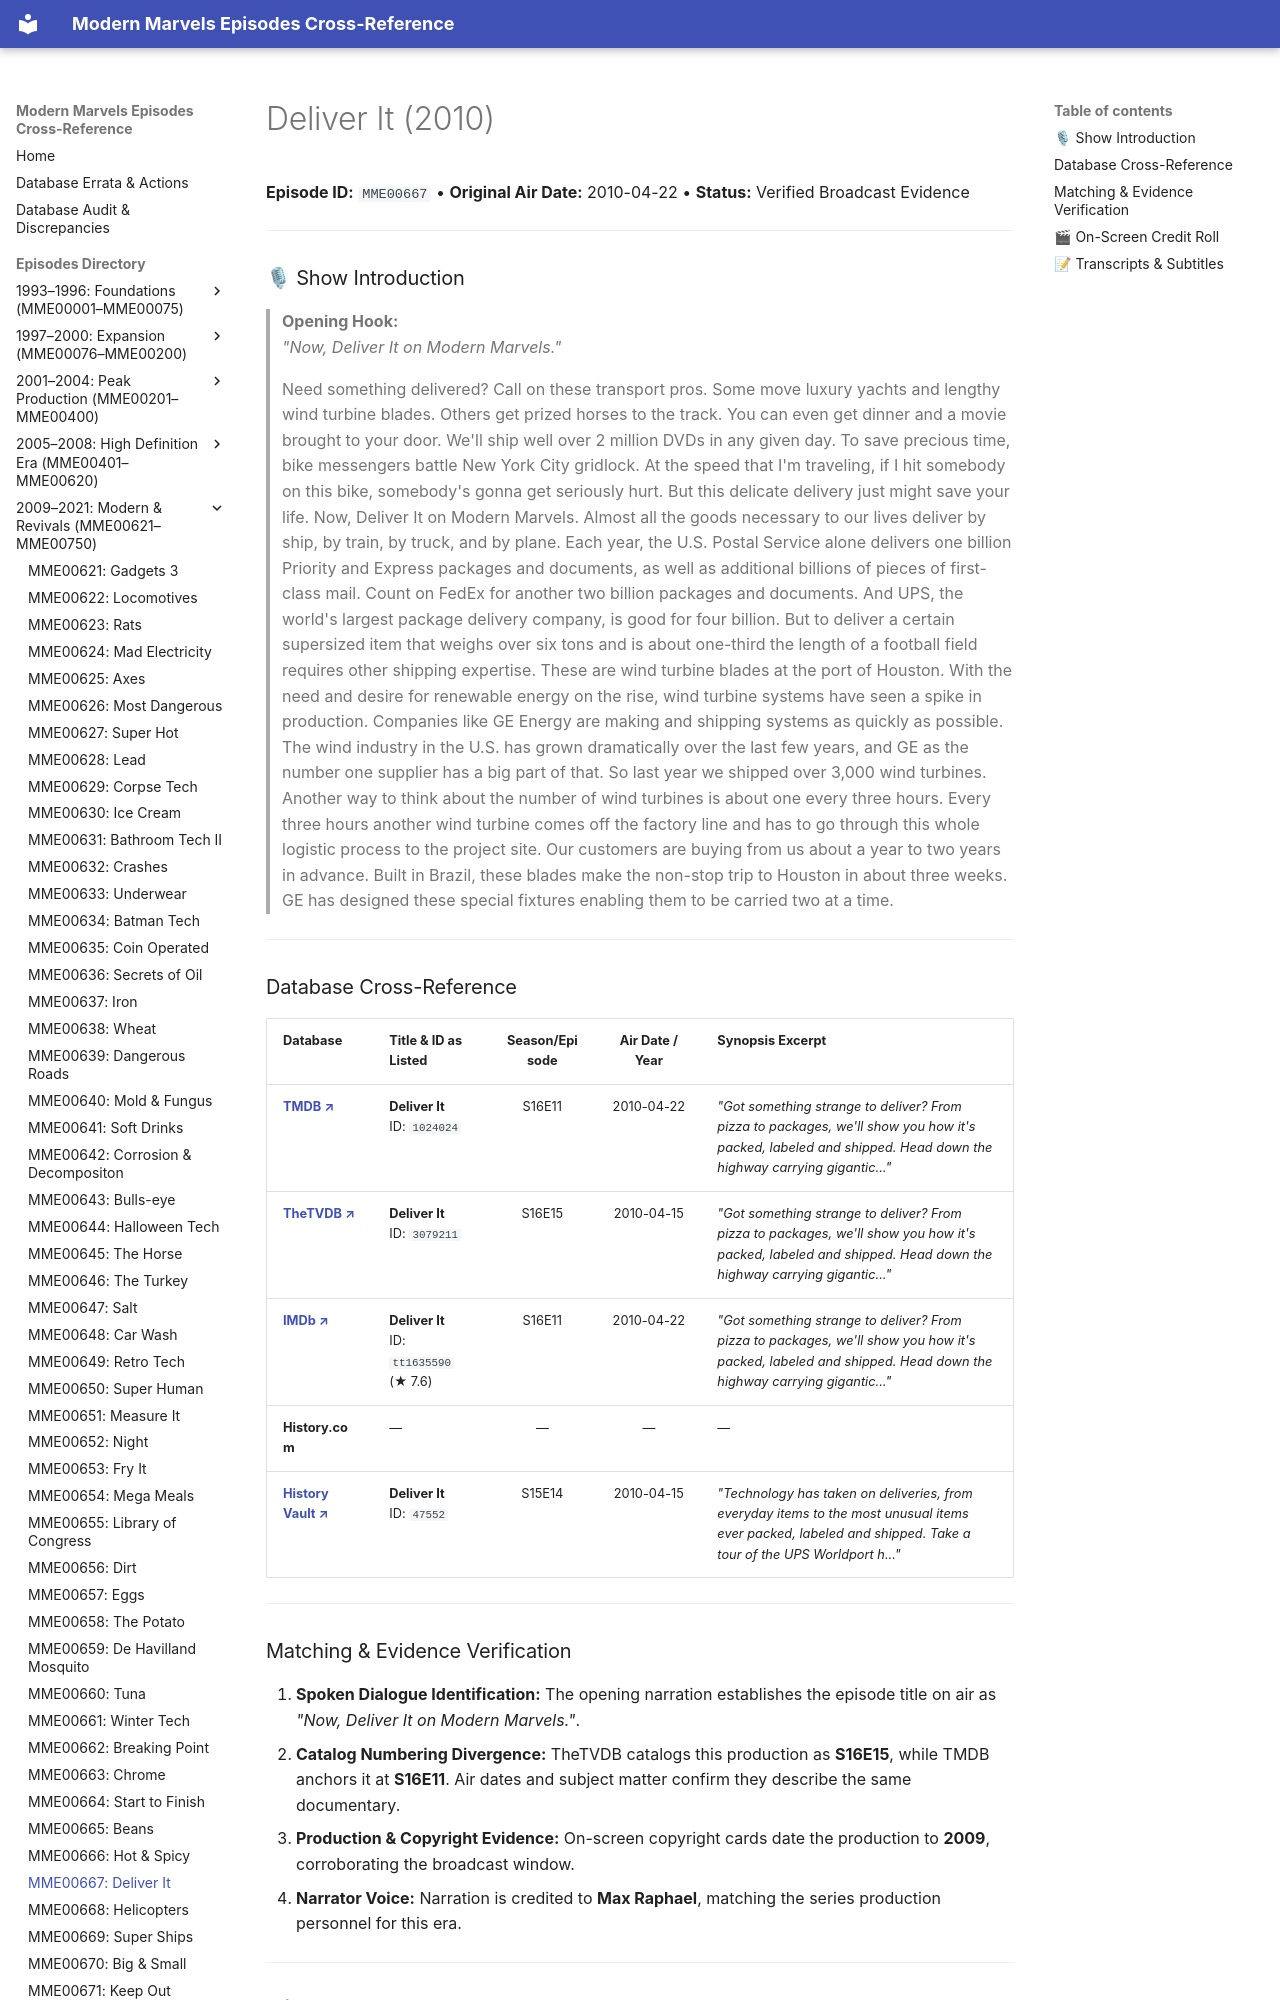

repository: ModernMarvelsFan/ModernMarvels · page: episodes/MME00667/index.html · generator: mkdocs

# Deliver It (2010)

**Episode ID:** `MME00667` • **Original Air Date:** 2010-04-22 • **Status:** Verified Broadcast Evidence

---

### 🎙 Show Introduction

> **Opening Hook:**  
> *"Now, Deliver It on Modern Marvels."*

> Need something delivered? Call on these transport pros. Some move luxury yachts and lengthy wind turbine blades. Others get prized horses to the track. You can even get dinner and a movie brought to your door. We'll ship well over 2 million DVDs in any given day. To save precious time, bike messengers battle New York City gridlock. At the speed that I'm traveling, if I hit somebody on this bike, somebody's gonna get seriously hurt. But this delicate delivery just might save your life. Now, Deliver It on Modern Marvels. Almost all the goods necessary to our lives deliver by ship, by train, by truck, and by plane. Each year, the U.S. Postal Service alone delivers one billion Priority and Express packages and documents, as well as additional billions of pieces of first-class mail. Count on FedEx for another two billion packages and documents. And UPS, the world's largest package delivery company, is good for four billion. But to deliver a certain supersized item that weighs over six tons and is about one-third the length of a football field requires other shipping expertise. These are wind turbine blades at the port of Houston. With the need and desire for renewable energy on the rise, wind turbine systems have seen a spike in production. Companies like GE Energy are making and shipping systems as quickly as possible. The wind industry in the U.S. has grown dramatically over the last few years, and GE as the number one supplier has a big part of that. So last year we shipped over 3,000 wind turbines. Another way to think about the number of wind turbines is about one every three hours. Every three hours another wind turbine comes off the factory line and has to go through this whole logistic process to the project site. Our customers are buying from us about a year to two years in advance. Built in Brazil, these blades make the non-stop trip to Houston in about three weeks. GE has designed these special fixtures enabling them to be carried two at a time.

---
